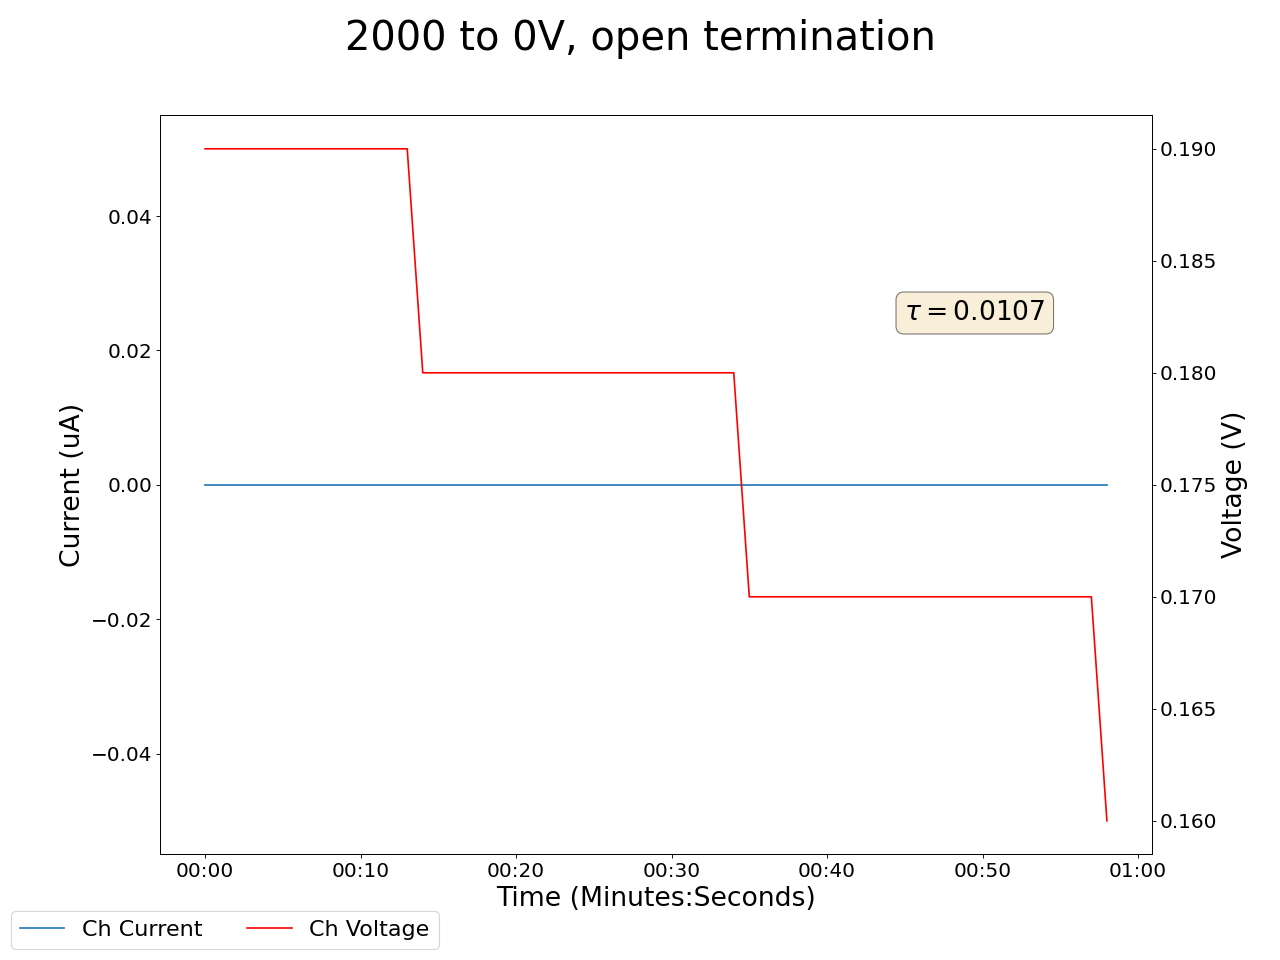

The data file committed next to this chart (first rows):
2025-05-01 18:04:36.124686, 0.5, 0.0, 0.1899999976158142, 0.0, 19.920000076293945, 0.0, 0.2800000011920929, 0.0, 0.11999999731779099, 0.0, 0.0, 0.0, 0.27000001072883606, 0.0, 1.0199999809265137, 0.0, 0.0, 0.0, 0.019999999552965164, 0.0, 0.38999998569488525, 0.0, 0.6000000238418579
2025-05-01 18:04:37.124582, 0.5, 0.0, 0.19, 0.0, 19.75, 0.0, 0.28, 0.0, 0.12, 0.0, 0.0, 0.0, 0.27, 0.0, 1.02, 0.0, 0.0, 0.0, 0.02, 0.0, 0.39, 0.0, 0.6
2025-05-01 18:04:38.124582, 0.5, 0.0, 0.19, 0.0, 19.58, 0.0, 0.28, 0.0, 0.12, 0.0, 0.0, 0.0, 0.27, 0.0, 1.02, 0.0, 0.0, 0.0, 0.02, 0.0, 0.39, 0.0, 0.6
2025-05-01 18:04:39.124582, 0.5, 0.0, 0.19, 0.0, 19.58, 0.0, 0.28, 0.0, 0.12, 0.0, 0.0, 0.0, 0.27, 0.0, 1.02, 0.0, 0.0, 0.0, 0.02, 0.0, 0.39, 0.0, 0.6
2025-05-01 18:04:40.124582, 0.5, 0.0, 0.19, 0.0, 19.41, 0.0, 0.28, 0.0, 0.12, 0.0, 0.0, 0.0, 0.27, 0.0, 1.02, 0.0, 0.0, 0.0, 0.02, 0.0, 0.39, 0.0, 0.6
2025-05-01 18:04:41.124582, 0.5, 0.0, 0.19, 0.0, 19.25, 0.0, 0.28, 0.0, 0.12, 0.0, 0.0, 0.0, 0.27, 0.0, 1.02, 0.0, 0.0, 0.0, 0.02, 0.0, 0.39, 0.0, 0.6
2025-05-01 18:04:42.124582, 0.5, 0.0, 0.19, 0.0, 19.08, 0.0, 0.28, 0.0, 0.12, 0.0, 0.0, 0.0, 0.27, 0.0, 1.01, 0.0, 0.0, 0.0, 0.02, 0.0, 0.39, 0.0, 0.6
2025-05-01 18:04:43.124582, 0.5, 0.0, 0.19, 0.0, 18.91, 0.0, 0.28, 0.0, 0.12, 0.0, 0.0, 0.0, 0.27, 0.0, 1.01, 0.0, 0.0, 0.0, 0.02, 0.0, 0.39, 0.0, 0.6
2025-05-01 18:04:44.124582, 0.5, 0.0, 0.19, 0.0, 18.91, 0.0, 0.28, 0.0, 0.12, 0.0, 0.0, 0.0, 0.27, 0.0, 1.01, 0.0, 0.0, 0.0, 0.02, 0.0, 0.39, 0.0, 0.6
2025-05-01 18:04:45.124582, 0.5, 0.0, 0.19, 0.0, 18.74, 0.0, 0.28, 0.0, 0.12, 0.0, 0.0, 0.0, 0.27, 0.0, 1.01, 0.0, 0.0, 0.0, 0.02, 0.0, 0.39, 0.0, 0.6
2025-05-01 18:04:46.124582, 0.5, 0.0, 0.19, 0.0, 18.57, 0.0, 0.28, 0.0, 0.12, 0.0, 0.0, 0.0, 0.26, 0.0, 1.01, 0.0, 0.0, 0.0, 0.02, 0.0, 0.39, 0.0, 0.6
2025-05-01 18:04:47.124582, 0.5, 0.0, 0.19, 0.0, 18.4, 0.0, 0.28, 0.0, 0.12, 0.0, 0.0, 0.0, 0.26, 0.0, 1.01, 0.0, 0.0, 0.0, 0.02, 0.0, 0.39, 0.0, 0.6
2025-05-01 18:04:48.124582, 0.5, 0.0, 0.19, 0.0, 18.4, 0.0, 0.28, 0.0, 0.12, 0.0, 0.0, 0.0, 0.26, 0.0, 1.01, 0.0, 0.0, 0.0, 0.02, 0.0, 0.39, 0.0, 0.6
2025-05-01 18:04:49.124582, 0.5, 0.0, 0.19, 0.0, 18.23, 0.0, 0.28, 0.0, 0.12, 0.0, 0.0, 0.0, 0.26, 0.0, 1.01, 0.0, 0.0, 0.0, 0.02, 0.0, 0.39, 0.0, 0.6
2025-05-01 18:04:50.124582, 0.5, 0.0, 0.19, 0.0, 18.06, 0.0, 0.28, 0.0, 0.12, 0.0, 0.0, 0.0, 0.26, 0.0, 1.01, 0.0, 0.0, 0.0, 0.02, 0.0, 0.39, 0.0, 0.6
2025-05-01 18:04:51.124580, 0.5, 0.0, 0.18, 0.0, 17.89, 0.0, 0.28, 0.0, 0.12, 0.0, 0.0, 0.0, 0.26, 0.0, 1.01, 0.0, 0.0, 0.0, 0.02, 0.0, 0.39, 0.0, 0.6
2025-05-01 18:04:52.124581, 0.5, 0.0, 0.18, 0.0, 17.72, 0.0, 0.28, 0.0, 0.12, 0.0, 0.0, 0.0, 0.26, 0.0, 1.01, 0.0, 0.0, 0.0, 0.02, 0.0, 0.39, 0.0, 0.6
2025-05-01 18:04:53.124580, 0.5, 0.0, 0.18, 0.0, 17.72, 0.0, 0.28, 0.0, 0.12, 0.0, 0.0, 0.0, 0.26, 0.0, 1.01, 0.0, 0.0, 0.0, 0.02, 0.0, 0.39, 0.0, 0.6
2025-05-01 18:04:54.124582, 0.5, 0.0, 0.18, 0.0, 17.55, 0.0, 0.28, 0.0, 0.12, 0.0, 0.0, 0.0, 0.26, 0.0, 1.01, 0.0, 0.0, 0.0, 0.02, 0.0, 0.39, 0.0, 0.6
2025-05-01 18:04:55.124580, 0.5, 0.0, 0.18, 0.0, 17.38, 0.0, 0.28, 0.0, 0.12, 0.0, 0.0, 0.0, 0.26, 0.0, 1.01, 0.0, 0.0, 0.0, 0.02, 0.0, 0.39, 0.0, 0.6
2025-05-01 18:04:56.124580, 0.5, 0.0, 0.18, 0.0, 17.22, 0.0, 0.28, 0.0, 0.12, 0.0, 0.0, 0.0, 0.26, 0.0, 1.01, 0.0, 0.0, 0.0, 0.02, 0.0, 0.39, 0.0, 0.6
2025-05-01 18:04:57.124580, 0.5, 0.0, 0.18, 0.0, 17.05, 0.0, 0.28, 0.0, 0.12, 0.0, 0.0, 0.0, 0.26, 0.0, 1.01, 0.0, 0.0, 0.0, 0.02, 0.0, 0.39, 0.0, 0.6
2025-05-01 18:04:58.124580, 0.5, 0.0, 0.18, 0.0, 17.05, 0.0, 0.28, 0.0, 0.12, 0.0, 0.0, 0.0, 0.26, 0.0, 1.01, 0.0, 0.0, 0.0, 0.02, 0.0, 0.39, 0.0, 0.6
2025-05-01 18:04:59.124580, 0.5, 0.0, 0.18, 0.0, 16.89, 0.0, 0.27, 0.0, 0.12, 0.0, 0.0, 0.0, 0.26, 0.0, 1.01, 0.0, 0.0, 0.0, 0.02, 0.0, 0.39, 0.0, 0.6
2025-05-01 18:05:00.124581, 0.5, 0.0, 0.18, 0.0, 16.72, 0.0, 0.27, 0.0, 0.11, 0.0, 0.0, 0.0, 0.26, 0.0, 1.01, 0.0, 0.0, 0.0, 0.02, 0.0, 0.38, 0.0, 0.6
2025-05-01 18:05:01.124580, 0.5, 0.0, 0.18, 0.0, 16.56, 0.0, 0.28, 0.0, 0.11, 0.0, 0.0, 0.0, 0.26, 0.0, 1.01, 0.0, 0.0, 0.0, 0.02, 0.0, 0.38, 0.0, 0.6
2025-05-01 18:05:02.124580, 0.5, 0.0, 0.18, 0.0, 16.56, 0.0, 0.28, 0.0, 0.11, 0.0, 0.0, 0.0, 0.26, 0.0, 1.01, 0.0, 0.0, 0.0, 0.02, 0.0, 0.38, 0.0, 0.6
2025-05-01 18:05:03.124580, 0.5, 0.0, 0.18, 0.0, 16.39, 0.0, 0.28, 0.0, 0.11, 0.0, 0.0, 0.0, 0.26, 0.0, 1.01, 0.0, 0.0, 0.0, 0.02, 0.0, 0.38, 0.0, 0.6
2025-05-01 18:05:04.124580, 0.5, 0.0, 0.18, 0.0, 16.23, 0.0, 0.28, 0.0, 0.11, 0.0, 0.0, 0.0, 0.26, 0.0, 1.01, 0.0, 0.0, 0.0, 0.02, 0.0, 0.38, 0.0, 0.6
2025-05-01 18:05:05.124580, 0.5, 0.0, 0.18, 0.0, 16.07, 0.0, 0.28, 0.0, 0.11, 0.0, 0.0, 0.0, 0.26, 0.0, 1.01, 0.0, 0.0, 0.0, 0.02, 0.0, 0.38, 0.0, 0.6
2025-05-01 18:05:06.124580, 0.5, 0.0, 0.18, 0.0, 15.91, 0.0, 0.28, 0.0, 0.11, 0.0, 0.0, 0.0, 0.26, 0.0, 1.01, 0.0, 0.0, 0.0, 0.02, 0.0, 0.38, 0.0, 0.6
2025-05-01 18:05:07.124580, 0.5, 0.0, 0.18, 0.0, 15.91, 0.0, 0.28, 0.0, 0.11, 0.0, 0.0, 0.0, 0.26, 0.0, 1.01, 0.0, 0.0, 0.0, 0.02, 0.0, 0.38, 0.0, 0.6
2025-05-01 18:05:08.124580, 0.5, 0.0, 0.18, 0.0, 15.76, 0.0, 0.28, 0.0, 0.11, 0.0, 0.0, 0.0, 0.26, 0.0, 1.01, 0.0, 0.0, 0.0, 0.02, 0.0, 0.38, 0.0, 0.6
2025-05-01 18:05:09.124580, 0.5, 0.0, 0.18, 0.0, 15.6, 0.0, 0.27, 0.0, 0.11, 0.0, 0.0, 0.0, 0.26, 0.0, 1.01, 0.0, 0.0, 0.0, 0.02, 0.0, 0.38, 0.0, 0.6
2025-05-01 18:05:10.124582, 0.5, 0.0, 0.18, 0.0, 15.44, 0.0, 0.27, 0.0, 0.11, 0.0, 0.0, 0.0, 0.26, 0.0, 1.01, 0.0, 0.0, 0.0, 0.02, 0.0, 0.38, 0.0, 0.6
2025-05-01 18:05:11.124581, 0.5, 0.0, 0.18, 0.0, 15.44, 0.0, 0.27, 0.0, 0.11, 0.0, 0.0, 0.0, 0.26, 0.0, 1.01, 0.0, 0.0, 0.0, 0.02, 0.0, 0.38, 0.0, 0.6
2025-05-01 18:05:12.124580, 0.5, 0.0, 0.17, 0.0, 15.29, 0.0, 0.27, 0.0, 0.11, 0.0, 0.0, 0.0, 0.26, 0.0, 1.01, 0.0, 0.0, 0.0, 0.02, 0.0, 0.38, 0.0, 0.6
2025-05-01 18:05:13.124580, 0.5, 0.0, 0.17, 0.0, 15.14, 0.0, 0.27, 0.0, 0.11, 0.0, 0.0, 0.0, 0.26, 0.0, 1.01, 0.0, 0.0, 0.0, 0.02, 0.0, 0.38, 0.0, 0.59
2025-05-01 18:05:14.124580, 0.5, 0.0, 0.17, 0.0, 14.98, 0.0, 0.27, 0.0, 0.11, 0.0, 0.0, 0.0, 0.26, 0.0, 1.01, 0.0, 0.0, 0.0, 0.02, 0.0, 0.38, 0.0, 0.59
2025-05-01 18:05:15.124580, 0.5, 0.0, 0.17, 0.0, 14.83, 0.0, 0.27, 0.0, 0.11, 0.0, 0.0, 0.0, 0.26, 0.0, 1.01, 0.0, 0.0, 0.0, 0.02, 0.0, 0.38, 0.0, 0.59
2025-05-01 18:05:16.124580, 0.5, 0.0, 0.17, 0.0, 14.83, 0.0, 0.27, 0.0, 0.11, 0.0, 0.0, 0.0, 0.26, 0.0, 1.01, 0.0, 0.0, 0.0, 0.02, 0.0, 0.38, 0.0, 0.59
2025-05-01 18:05:17.124580, 0.5, 0.0, 0.17, 0.0, 14.68, 0.0, 0.27, 0.0, 0.11, 0.0, 0.0, 0.0, 0.26, 0.0, 1.01, 0.0, 0.0, 0.0, 0.02, 0.0, 0.38, 0.0, 0.59
2025-05-01 18:05:18.124581, 0.5, 0.0, 0.17, 0.0, 14.54, 0.0, 0.27, 0.0, 0.11, 0.0, 0.0, 0.0, 0.26, 0.0, 1.01, 0.0, 0.0, 0.0, 0.02, 0.0, 0.38, 0.0, 0.59
2025-05-01 18:05:19.124580, 0.5, 0.0, 0.17, 0.0, 14.39, 0.0, 0.27, 0.0, 0.11, 0.0, 0.0, 0.0, 0.26, 0.0, 1.0, 0.0, 0.0, 0.0, 0.02, 0.0, 0.38, 0.0, 0.59
2025-05-01 18:05:20.124580, 0.5, 0.0, 0.17, 0.0, 14.39, 0.0, 0.27, 0.0, 0.11, 0.0, 0.0, 0.0, 0.26, 0.0, 1.0, 0.0, 0.0, 0.0, 0.02, 0.0, 0.38, 0.0, 0.59
2025-05-01 18:05:21.124580, 0.5, 0.0, 0.17, 0.0, 14.24, 0.0, 0.27, 0.0, 0.11, 0.0, 0.0, 0.0, 0.26, 0.0, 1.0, 0.0, 0.0, 0.0, 0.02, 0.0, 0.38, 0.0, 0.59
2025-05-01 18:05:22.124580, 0.5, 0.0, 0.17, 0.0, 14.1, 0.0, 0.27, 0.0, 0.11, 0.0, 0.0, 0.0, 0.26, 0.0, 1.0, 0.0, 0.0, 0.0, 0.02, 0.0, 0.38, 0.0, 0.59
2025-05-01 18:05:23.124580, 0.5, 0.0, 0.17, 0.0, 13.96, 0.0, 0.27, 0.0, 0.11, 0.0, 0.0, 0.0, 0.26, 0.0, 1.0, 0.0, 0.0, 0.0, 0.02, 0.0, 0.38, 0.0, 0.59
2025-05-01 18:05:24.124582, 0.5, 0.0, 0.17, 0.0, 13.81, 0.0, 0.27, 0.0, 0.11, 0.0, 0.0, 0.0, 0.26, 0.0, 1.0, 0.0, 0.0, 0.0, 0.02, 0.0, 0.38, 0.0, 0.59
2025-05-01 18:05:25.124582, 0.5, 0.0, 0.17, 0.0, 13.81, 0.0, 0.27, 0.0, 0.11, 0.0, 0.0, 0.0, 0.26, 0.0, 1.0, 0.0, 0.0, 0.0, 0.02, 0.0, 0.38, 0.0, 0.59
2025-05-01 18:05:26.124583, 0.5, 0.0, 0.17, 0.0, 13.67, 0.0, 0.27, 0.0, 0.11, 0.0, 0.0, 0.0, 0.26, 0.0, 1.0, 0.0, 0.0, 0.0, 0.02, 0.0, 0.38, 0.0, 0.59
2025-05-01 18:05:27.124582, 0.49, 0.0, 0.17, 0.0, 13.54, 0.0, 0.27, 0.0, 0.11, 0.0, 0.0, 0.0, 0.26, 0.0, 1.0, 0.0, 0.0, 0.0, 0.02, 0.0, 0.38, 0.0, 0.59
2025-05-01 18:05:28.124582, 0.49, 0.0, 0.17, 0.0, 13.4, 0.0, 0.27, 0.0, 0.11, 0.0, 0.0, 0.0, 0.26, 0.0, 1.0, 0.0, 0.0, 0.0, 0.02, 0.0, 0.38, 0.0, 0.59
2025-05-01 18:05:29.124582, 0.49, 0.0, 0.17, 0.0, 13.4, 0.0, 0.27, 0.0, 0.11, 0.0, 0.0, 0.0, 0.26, 0.0, 1.0, 0.0, 0.0, 0.0, 0.02, 0.0, 0.38, 0.0, 0.59
2025-05-01 18:05:30.124582, 0.49, 0.0, 0.17, 0.0, 13.26, 0.0, 0.27, 0.0, 0.11, 0.0, 0.0, 0.0, 0.26, 0.0, 1.0, 0.0, 0.0, 0.0, 0.02, 0.0, 0.38, 0.0, 0.59
2025-05-01 18:05:31.124582, 0.49, 0.0, 0.17, 0.0, 13.13, 0.0, 0.27, 0.0, 0.11, 0.0, 0.0, 0.0, 0.26, 0.0, 1.0, 0.0, 0.0, 0.0, 0.02, 0.0, 0.38, 0.0, 0.59
2025-05-01 18:05:32.124582, 0.49, 0.0, 0.17, 0.0, 12.99, 0.0, 0.27, 0.0, 0.11, 0.0, 0.0, 0.0, 0.26, 0.0, 1.0, 0.0, 0.0, 0.0, 0.02, 0.0, 0.38, 0.0, 0.59
2025-05-01 18:05:33.124582, 0.49, 0.0, 0.17, 0.0, 12.86, 0.0, 0.27, 0.0, 0.11, 0.0, 0.0, 0.0, 0.26, 0.0, 1.0, 0.0, 0.0, 0.0, 0.02, 0.0, 0.38, 0.0, 0.59
2025-05-01 18:05:34.124582, 0.49, 0.0, 0.17, 0.0, 12.86, 0.0, 0.27, 0.0, 0.11, 0.0, 0.0, 0.0, 0.26, 0.0, 1.0, 0.0, 0.0, 0.0, 0.02, 0.0, 0.38, 0.0, 0.59
2025-05-01 18:05:35.124581, 0.49, 0.0, 0.16, 0.0, 12.73, 0.0, 0.27, 0.0, 0.11, 0.0, 0.0, 0.0, 0.26, 0.0, 1.0, 0.0, 0.0, 0.0, 0.02, 0.0, 0.38, 0.0, 0.59
